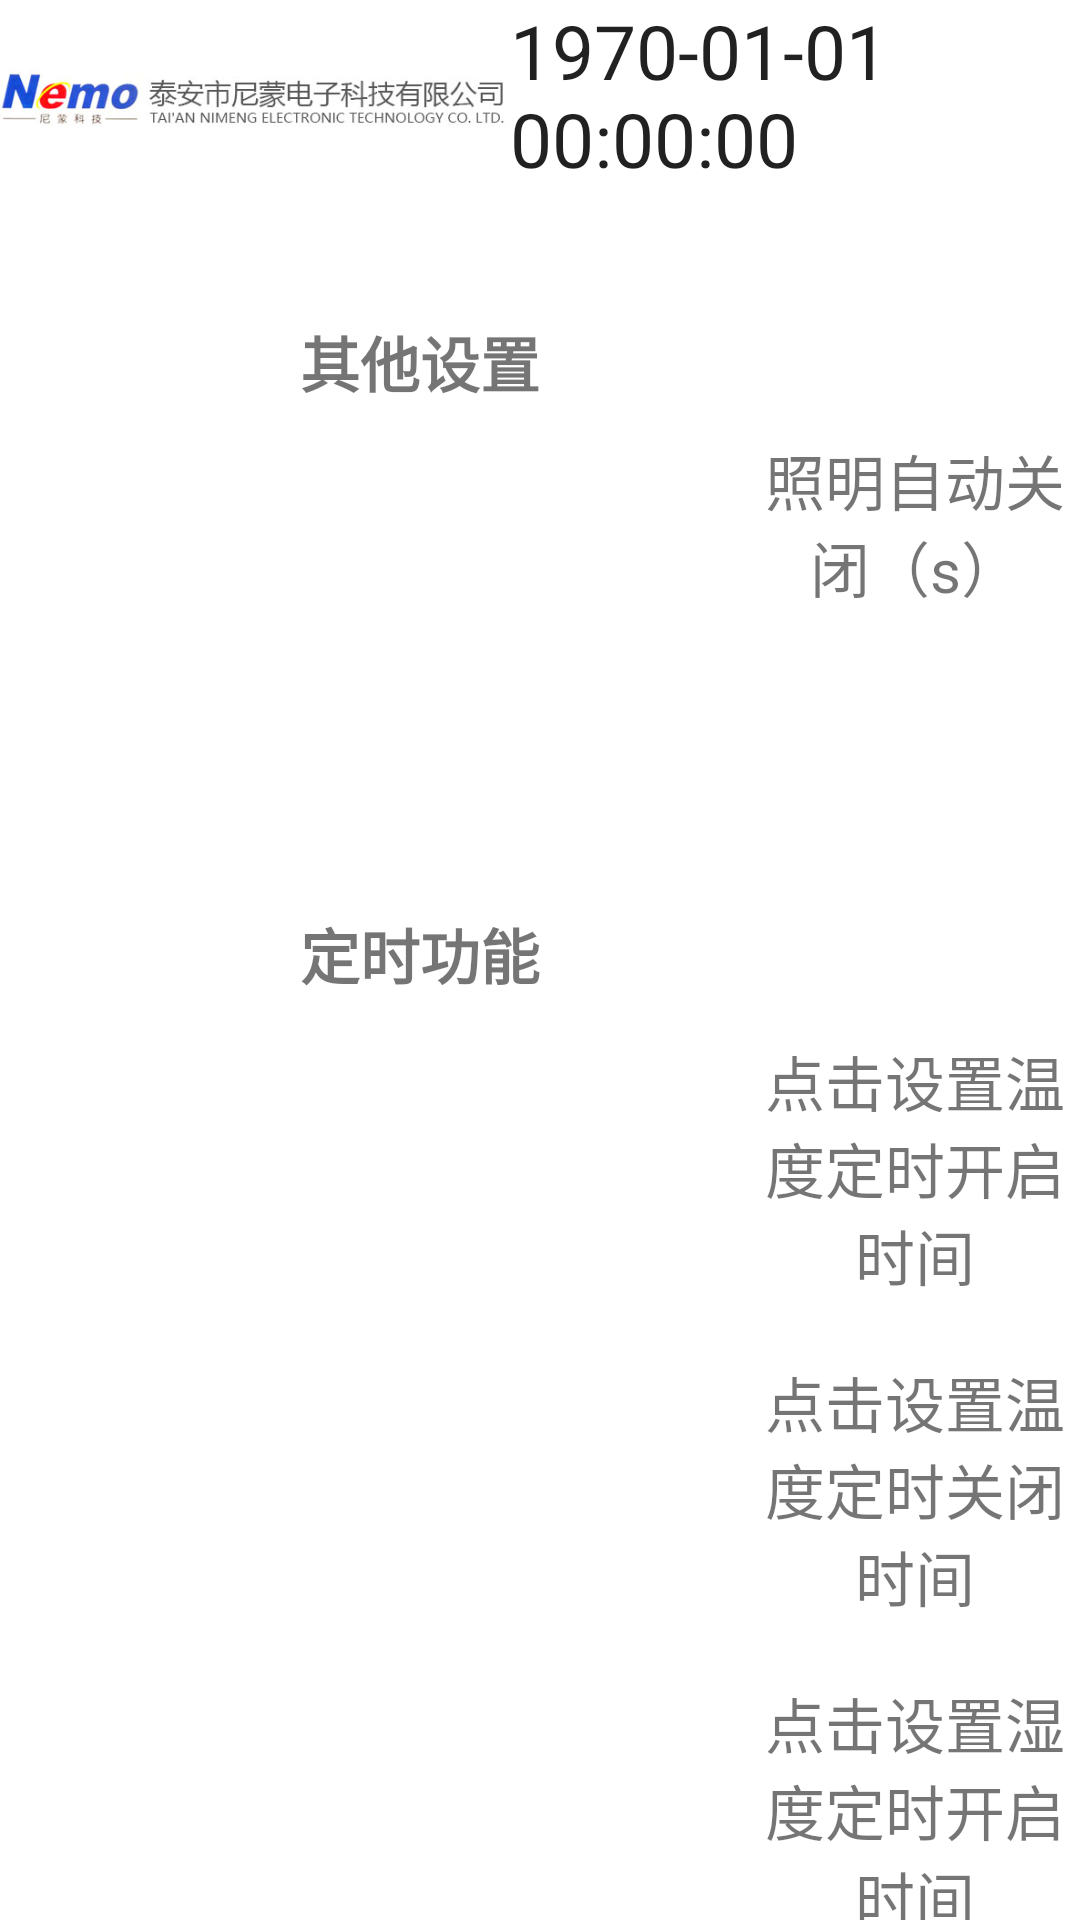

Layout XML and referenced resources for this Android screen:
<!-- AndroidManifest.xml: application theme Theme.NiMeng -->
<!-- res/layout/activity_systemparam.xml -->
<?xml version="1.0" encoding="utf-8"?>
<RelativeLayout xmlns:android="http://schemas.android.com/apk/res/android"
    android:layout_width="match_parent"
    android:layout_height="match_parent"
    >



    <LinearLayout
        android:layout_width="match_parent"
        android:layout_height="wrap_content"
        android:id="@+id/pid_1">

        <ImageView
            android:layout_width="wrap_content"
            android:layout_height="wrap_content"
            android:layout_weight="5"
            android:src="@drawable/u56">
        </ImageView>

        <TextClock
            android:layout_width="wrap_content"
            android:layout_height="wrap_content"
            android:format24Hour="yyyy-MM-dd HH:mm:ss"
            android:format12Hour="yyyy-MM-dd HH:mm:ss"
            android:layout_weight="1"
            android:textSize="25dp"
            ></TextClock>


    </LinearLayout>






    <LinearLayout
        android:id="@+id/pid1.5"
        android:layout_width="match_parent"
        android:layout_height="wrap_content"
        android:layout_below="@id/pid_1"
        android:layout_marginTop="40dp"
        android:layout_marginLeft="100dp"
        >

        <TextView
            android:layout_width="wrap_content"
            android:layout_height="wrap_content"
            android:text="其他设置"
            android:textSize="20dp"
            android:textStyle="bold"
            />

    </LinearLayout>



    <LinearLayout
        android:id="@+id/pid2"
        android:layout_width="match_parent"
        android:layout_height="wrap_content"
        android:layout_below="@id/pid1.5"
        android:layout_marginTop="10dp">

        <TextView
            android:layout_width="wrap_content"
            android:layout_height="wrap_content"
            android:layout_marginLeft="250dp"
            android:text="照明自动关闭（s）"
            android:textSize="20dp"
            android:textAlignment="center"/>

        <TextView
            android:id="@+id/text_lightTime"
            android:layout_width="wrap_content"
            android:layout_height="wrap_content"
            android:layout_marginLeft="250dp"
            android:textSize="20dp"
            android:inputType="number" />



    </LinearLayout>

    <LinearLayout
        android:id="@+id/pid3"
        android:layout_marginLeft="100dp"
        android:layout_width="match_parent"
        android:layout_height="wrap_content"
        android:layout_below="@id/pid2"
        android:layout_marginTop="100dp">


        <TextView
            android:id="@+id/text_dingshi"
            android:layout_width="wrap_content"
            android:layout_height="wrap_content"
            android:text="定时功能"
            android:textSize="20dp"
            android:textStyle="bold"
            />



    </LinearLayout>

    <LinearLayout
        android:id="@+id/pid4"
        android:layout_width="match_parent"
        android:layout_height="wrap_content"
        android:layout_below="@id/pid3"
        android:layout_marginTop="10dp">

        <TextView
            android:layout_width="wrap_content"
            android:layout_height="wrap_content"
            android:text="点击设置温度定时开启时间"
            android:textSize="20dp"
            android:layout_marginLeft="250dp"
            android:textAlignment="center"
             />

        <TextView
            android:layout_width="wrap_content"
            android:layout_height="wrap_content"
            android:layout_marginLeft="20dp"
            android:textSize="20dp"
            android:id="@+id/systemparam_showtextview2"
            android:visibility="invisible">
        </TextView>

        <Button
            android:layout_width="wrap_content"
            android:layout_height="wrap_content"
            android:id="@+id/Bdingshi1"
            android:layout_marginLeft="20dp"
            android:text="启用" />

    </LinearLayout>

    <LinearLayout
        android:id="@+id/pid5"
        android:layout_width="match_parent"
        android:layout_height="wrap_content"
        android:layout_below="@id/pid4"
        android:layout_marginTop="20dp">

        <TextView
            android:layout_width="wrap_content"
            android:layout_height="wrap_content"
            android:text="点击设置温度定时关闭时间"
            android:textSize="20dp"
            android:layout_marginLeft="250dp"
            android:textAlignment="center"
            />


        <TextView
            android:layout_width="wrap_content"
            android:layout_height="wrap_content"
            android:layout_marginLeft="20dp"
            android:textSize="20dp"
            android:id="@+id/systemparam_showtextview3"
            android:visibility="invisible">
        </TextView>
        <Button
            android:layout_width="wrap_content"
            android:layout_height="wrap_content"
            android:layout_marginLeft="20dp"
            android:id="@+id/Bdingshi2"
            android:text="启用" />

    </LinearLayout>
    <LinearLayout
        android:id="@+id/pid6"
        android:layout_width="match_parent"
        android:layout_height="wrap_content"
        android:layout_below="@id/pid5"
        android:layout_marginTop="20dp">

        <TextView
            android:layout_width="wrap_content"
            android:layout_height="wrap_content"
            android:text="点击设置湿度定时开启时间"
            android:layout_marginLeft="250dp"
            android:textSize="20dp"
            android:textAlignment="center"
            />

        <TextView
            android:layout_width="wrap_content"
            android:layout_height="wrap_content"
            android:textSize="20dp"
            android:layout_marginLeft="20dp"
            android:id="@+id/systemparam_showtextview4"
            android:visibility="invisible">
        </TextView>
        <Button
            android:layout_width="wrap_content"
            android:layout_height="wrap_content"
            android:layout_marginLeft="20dp"
            android:id="@+id/Bdingshi3"
            android:text="启用" />

    </LinearLayout>
    <LinearLayout
        android:id="@+id/pid7"
        android:layout_width="match_parent"
        android:layout_height="wrap_content"
        android:layout_below="@id/pid6"
        android:layout_marginTop="20dp">

        <TextView
            android:layout_width="wrap_content"
            android:layout_height="wrap_content"
            android:text="点击设置湿度定时关闭时间"
            android:layout_marginLeft="250dp"
            android:textSize="20dp"
            android:textAlignment="center"
            />

        <TextView
            android:layout_width="wrap_content"
            android:layout_height="wrap_content"
            android:textSize="20dp"
            android:layout_marginLeft="20dp"
            android:id="@+id/systemparam_showtextview5"
            android:visibility="invisible">
        </TextView>

        <Button
            android:layout_width="wrap_content"
            android:layout_height="wrap_content"
            android:layout_marginLeft="20dp"
            android:id="@+id/Bdingshi4"
            android:text="启用" />

    </LinearLayout>



</RelativeLayout>
<!-- resources referenced by this layout -->
<resources>
  <!-- drawable u56: jpg bitmap (drawable, 15413 bytes) -->
  <style name="Theme.NiMeng" parent="Theme.MaterialComponents.DayNight.DarkActionBar">
          
          <item name="colorPrimary">@color/purple_500</item>
          <item name="colorPrimaryVariant">@color/purple_700</item>
          <item name="colorOnPrimary">@color/white</item>
          
          <item name="colorSecondary">@color/teal_200</item>
          <item name="colorSecondaryVariant">@color/teal_700</item>
          <item name="colorOnSecondary">@color/black</item>
          
          <item name="android:statusBarColor" tools:targetApi="l">?attr/colorPrimaryVariant</item>
          
      </style>
  <color name="purple_500">#FF6200EE</color>
  <color name="purple_700">#FF3700B3</color>
  <color name="white">#FFFFFFFF</color>
  <color name="teal_200">#FF03DAC5</color>
  <color name="teal_700">#FF018786</color>
  <color name="black">#FF000000</color>
</resources>
